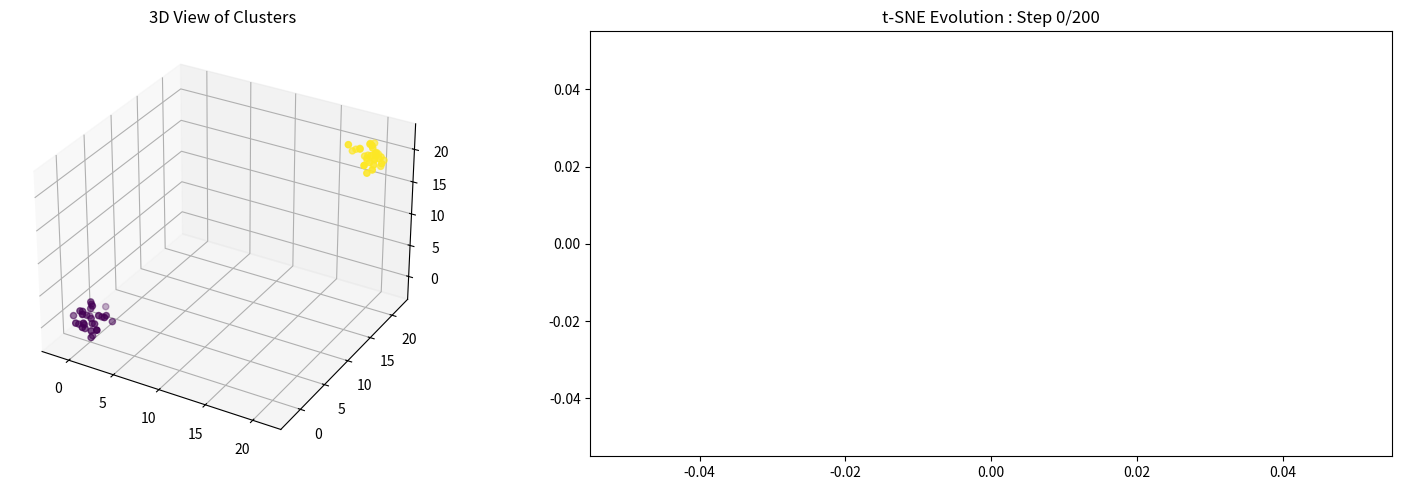

Here is the Python script that generated this plot:
import numpy as np

class TSNE:
    def __init__(self, perplexity, eta, tol: float=1e-2, seed: int | None=None) -> None:
        self.perplexity = perplexity
        self.eta = eta
        self.tol= tol
        self.rng = np.random.default_rng(seed)

    def compute_d(self, X: np.ndarray) -> np.ndarray:
        """
        Compute the squared pairwise L2 distance
        """
        sum_X = np.sum(np.square(X), 1)
        D = np.add(np.add(-2 * np.dot(X, X.T), sum_X).T, sum_X)
        np.fill_diagonal(D, 0)

        return np.maximum(D, 0)

    def compute_p(self, X: np.ndarray) -> None:
        """
        Compute the symmetrized P
        """
        H_target = np.log(self.perplexity)
        D = self.compute_d(X)
        self.P = np.zeros((self.n, self.n))
        P_i = np.zeros(self.n)

        max_tries = 50 # for the binary search for sigma
        log_lim = 1e-4

        for i in range(self.n):
            sigma2_min = -np.inf
            sigma2_max = np.inf
            sigma2 = 1.0

            for step in range(max_tries):
                d_i = D[i, :]
                P_i = np.exp(-d_i / sigma2)
                P_i[i] = 0

                # normalize P and compute entropy
                sum_P_i = np.sum(P_i)
                if sum_P_i == 0: sum_P_i = 1e-10
                P_i /= np.sum(P_i)

                P_i_n0 = P_i[P_i > log_lim]
                H_current = -np.sum(P_i_n0 * np.log(P_i_n0))

                H_diff = H_current - H_target

                if np.abs(H_diff) < self.tol:
                    # print(f"Break (step = {step})")
                    break

                if H_diff > 0:
                    # entropy too big => lower sigma2
                    sigma2_max = sigma2

                    if sigma2_min == -np.inf:
                        sigma2 /= 2
                    else:
                        sigma2 = (sigma2_min + sigma2) / 2
                else:
                    # entropy too low => bigger sigma2
                    sigma2_min = sigma2

                    if sigma2_max == float('inf'):
                        sigma2 *= 2
                    else:
                        sigma2 = (sigma2 + sigma2_max) / 2

            # copy over final values
            self.P[i, :] = P_i[:]

        # symmetrize P
        self.P = (self.P + self.P.T) / (2 * self.n)
        self.P = np.maximum(self.P, 1e-10)

    def init_random_state(self) -> None:
        """
        Generate a new random state
        """
        self.Y = self.rng.normal(0, 1e-4, (self.n, 2))

    def compute_q(self) -> tuple[np.ndarray, np.ndarray]:
        """
        Compute Q_ij for low-dimensional points
        """
        D_Y = self.compute_d(self.Y)
        inv_D = 1.0 / (1.0 + D_Y)
        np.fill_diagonal(inv_D, 0)

        return inv_D / np.sum(inv_D), inv_D


    def compute_grad(self) -> None:
        """
        Compute the gradient
        """
        # grad = 4 * sum((p_ij - q_ij) * (y_i - y_j) * inv_D_ij)
        # grad_i = 4 * sum_j (scalar_ij * (y_i - y_j))
        #        = 4 * (y_i * sum_j scalar_ij - sum_j (scalar_ij * y_j))
        Q, inv_D = self.compute_q()

        coeff = 1
        if self.current_step <= 100:
            coeff = 4

        PQ_diff = (coeff * self.P - Q) * inv_D
        sum_PQ = np.sum(PQ_diff, axis=1).reshape(-1, 1)

        self.grad = 4 * (sum_PQ * self.Y - np.dot(PQ_diff, self.Y))

    def step(self) -> None:
        """
        Go through one step of gradiant descent
        """
        self.current_step += 1

        momentum = 0.5
        if self.current_step > 100:
            momentum = 0.8

        self.compute_grad()

        self.Y_step = -self.eta * self.grad + momentum * self.Y_step
        self.Y += self.Y_step

        self.Y -= np.mean(self.Y, axis=0)

    def init(self, X: np.ndarray) -> None:
        self.n = X.shape[0]
        self.dim = 2
        self.compute_p(X)
        self.init_random_state()
        self.Y_step = np.zeros((self.n, 2))
        self.current_step = 0

    def fit(self, X: np.ndarray, steps: int) -> np.ndarray:
        """
        Fit datas onto a 2D map using pre-preconfigured t-SNE
        """
        self.init(X)

        for i in range(steps):
            self.step()

            if i % 20 == 0:
                print(f"Step {i}/{steps}")

        return self.Y

if __name__ == "__main__":
    import matplotlib.pyplot as plt
    import matplotlib.animation as animation

    tsne = TSNE(perplexity=10, eta=50)
    steps = 200

    X1 = np.random.normal(0, 1, (30, 3))
    X2 = np.random.normal(20, 1, (30, 3))
    # X3 = np.random.normal(40, 1, (30, 3))
    X = np.vstack([X1, X2])
    colors = np.concatenate([np.zeros(30), np.ones(30)])

    fig = plt.figure(figsize=(16, 5))

    ax1 = fig.add_subplot(121, projection='3d')
    scatter1 = ax1.scatter(X[:, 0], X[:, 1], X[:, 2], c=colors, cmap='viridis', marker='o')
    ax1.set_title('3D View of Clusters')
    # ax1.set_xlabel('X Axis')
    # ax1.set_ylabel('Y Axis')
    # ax1.set_zlabel('Z Axis')

    tsne.init(X)

    ax2 = fig.add_subplot(122)
    scatter2 = ax2.scatter([], [], c=[], cmap='viridis', marker='o')
    ax2.set_title(f't-SNE Evolution : Step 0/{steps}')
    # ax2.set_xlabel('X Axis')
    # ax2.set_ylabel('Y Axis')
    # ax2.grid(True)
    # ax2.set_aspect('equal', adjustable='box')

    skip = 1
    def update(frame):
        for _ in range(skip):
            tsne.step()

        Y = tsne.Y
        scatter2.set_offsets(Y)
        scatter2.set_array(colors)

        xmin, xmax = np.min(Y[:, 0]), np.max(Y[:, 0])
        ymin, ymax = np.min(Y[:, 1]), np.max(Y[:, 1])
        x_range, y_range = xmax - xmin, ymax - ymin
        buffer = 0.05 # 5 percent buffer
        new_xlim = (xmin - buffer * x_range, xmax + buffer * x_range)
        new_ylim = (ymin - buffer * y_range, ymax + buffer * y_range)

        ax2.set_xlim(new_xlim)
        ax2.set_ylim(new_ylim)
        ax2.set_title(f"t-SNE Evolution : Step {tsne.current_step}/{steps}")

        return scatter2, 

    ani = animation.FuncAnimation(
        fig,
        update,
        frames=steps // skip,
        interval=50,
        blit=False,
    )

    plt.tight_layout()
    plt.show()
